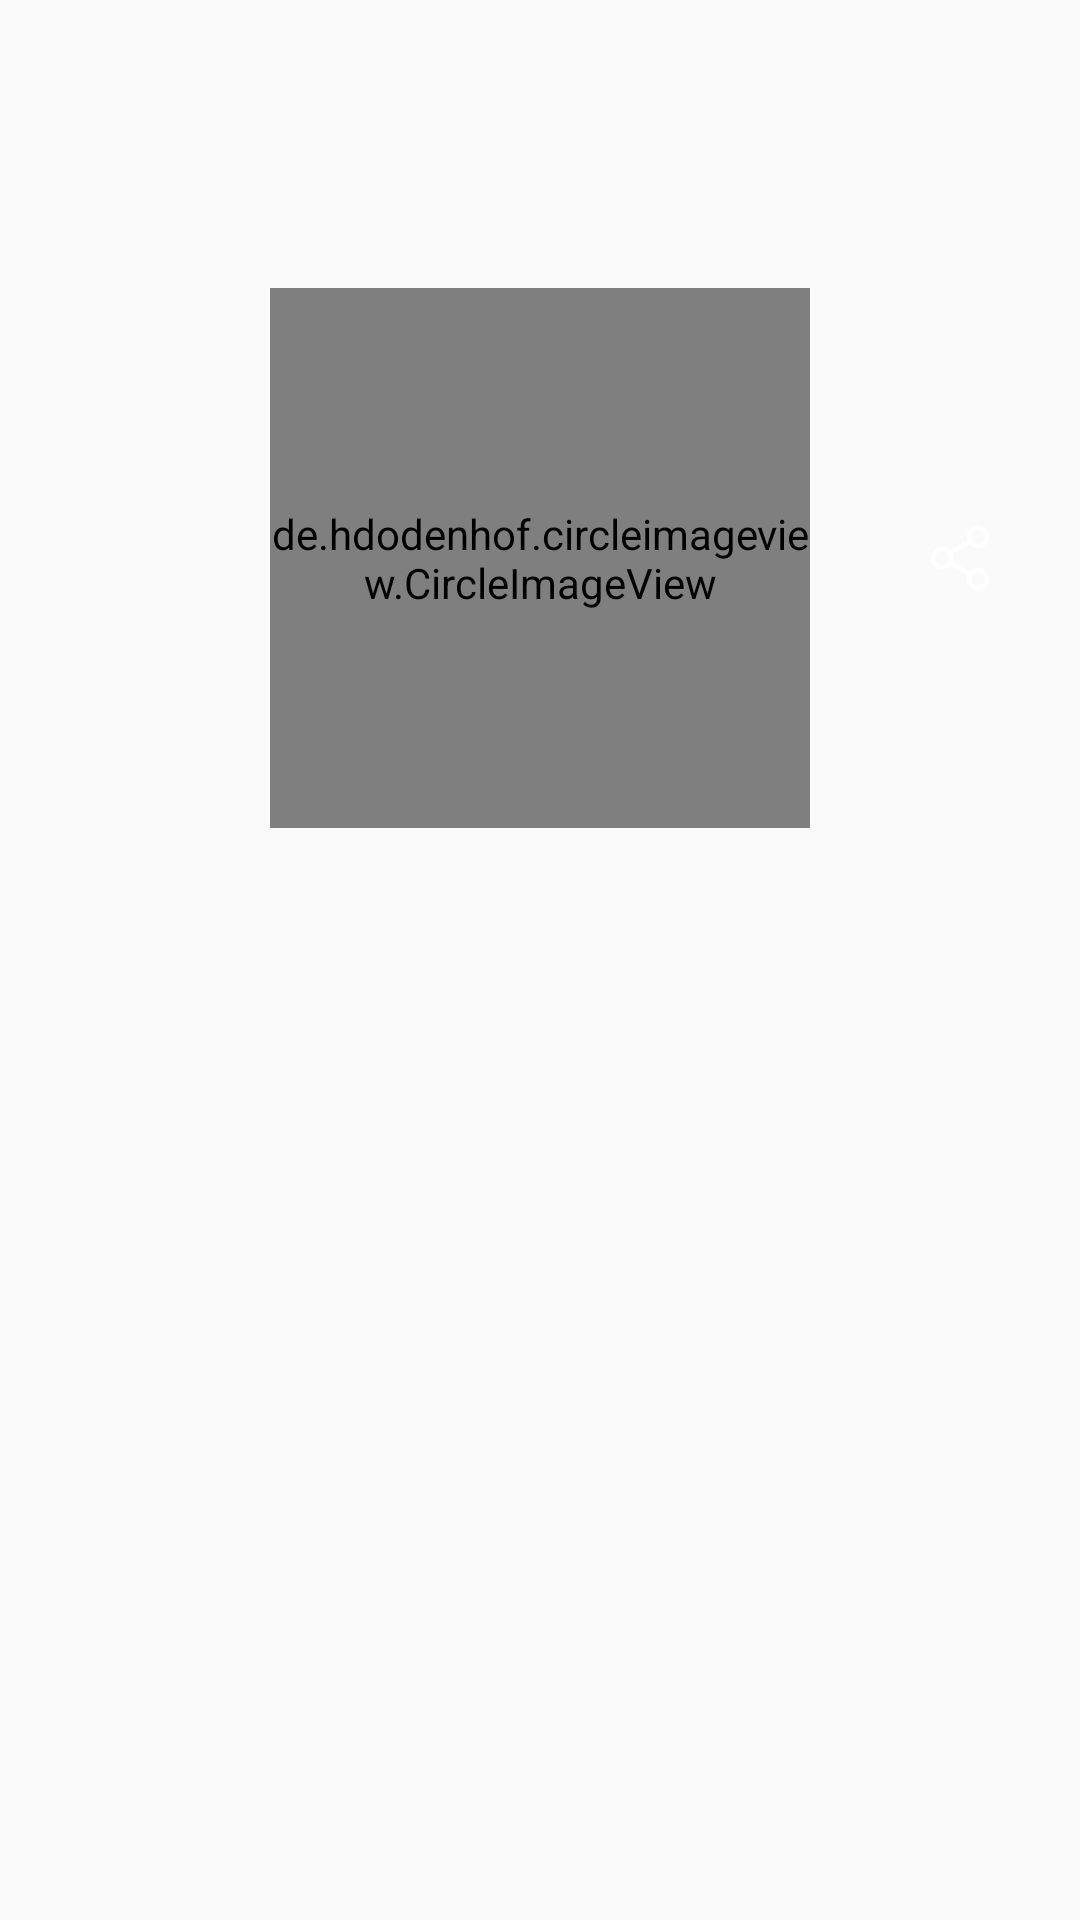

Layout XML and referenced resources for this Android screen:
<!-- AndroidManifest.xml: application theme Theme.Marvel -->
<!-- res/layout/image_box.xml -->
<?xml version="1.0" encoding="utf-8"?>
<androidx.constraintlayout.widget.ConstraintLayout xmlns:android="http://schemas.android.com/apk/res/android"
    xmlns:app="http://schemas.android.com/apk/res-auto"
    xmlns:tools="http://schemas.android.com/tools"
    android:layout_width="match_parent"
    android:layout_height="wrap_content">

    <de.hdodenhof.circleimageview.CircleImageView
        android:id="@+id/circleImage"
        android:layout_width="@dimen/image_detail_size"
        android:layout_height="@dimen/image_detail_size"
        android:layout_marginTop="@dimen/margin_96"
        app:layout_constraintEnd_toEndOf="parent"
        app:layout_constraintStart_toStartOf="parent"
        app:layout_constraintTop_toTopOf="parent"
        tools:background="@color/white" />

    <androidx.appcompat.widget.AppCompatImageView
        android:id="@+id/favoriteIcon"
        android:layout_width="@dimen/ic_size"
        android:layout_height="@dimen/ic_size"
        android:src="@drawable/ic_favorite"
        android:tint="@color/white"
        app:layout_constraintBottom_toBottomOf="@+id/circleImage"
        app:layout_constraintEnd_toStartOf="@+id/circleImage"
        app:layout_constraintStart_toStartOf="parent"
        app:layout_constraintTop_toTopOf="@+id/circleImage" />

    <androidx.appcompat.widget.AppCompatImageView
        android:id="@+id/shareIcon"
        android:layout_width="@dimen/ic_size"
        android:layout_height="@dimen/ic_size"
        android:layout_marginStart="@dimen/margin_10"
        android:src="@drawable/ic_share"
        app:layout_constraintBottom_toBottomOf="@+id/circleImage"
        app:layout_constraintEnd_toEndOf="parent"
        app:layout_constraintStart_toEndOf="@+id/circleImage"
        app:layout_constraintTop_toTopOf="@+id/circleImage" />

    <androidx.appcompat.widget.AppCompatTextView
        android:id="@+id/name"
        style="@style/Roboto.Medium.White.26"
        android:layout_width="match_parent"
        android:layout_height="wrap_content"
        android:layout_marginTop="@dimen/margin_20"
        android:ellipsize="end"
        android:gravity="center"
        android:maxLines="2"
        app:layout_constraintEnd_toEndOf="parent"
        app:layout_constraintStart_toStartOf="parent"
        app:layout_constraintTop_toBottomOf="@+id/circleImage"
        tools:text="Iron Man" />

</androidx.constraintlayout.widget.ConstraintLayout>
<!-- resources referenced by this layout -->
<resources>
  <color name="white">#FFFFFF</color>
  <dimen name="ic_size">24dp</dimen>
  <dimen name="image_detail_size">180dp</dimen>
  <dimen name="margin_10">10dp</dimen>
  <dimen name="margin_20">20dp</dimen>
  <dimen name="margin_96">96dp</dimen>
  <!-- drawable ic_share (drawable) -->
  <vector xmlns:android="http://schemas.android.com/apk/res/android"
      android:width="24dp"
      android:height="24dp"
      android:viewportWidth="24"
      android:viewportHeight="24">
    <path
        android:pathData="M0,0h24v24h-24z"
        android:strokeAlpha="0"
        android:fillColor="#8e3636"
        android:fillAlpha="0"/>
    <path
        android:pathData="M18,22a3,3 0,1 0,-3 -3A3,3 0,0 0,18 22Z"
        android:strokeAlpha="0.8"
        android:strokeLineJoin="round"
        android:strokeWidth="1.5"
        android:fillColor="#00000000"
        android:strokeColor="#fff"
        android:fillAlpha="0.8"
        android:strokeLineCap="round"/>
    <path
        android:pathData="M18,8a3,3 0,1 0,-3 -3A3,3 0,0 0,18 8Z"
        android:strokeAlpha="0.8"
        android:strokeLineJoin="round"
        android:strokeWidth="1.5"
        android:fillColor="#00000000"
        android:strokeColor="#fff"
        android:fillAlpha="0.8"
        android:strokeLineCap="round"/>
    <path
        android:pathData="M6,15a3,3 0,1 0,-3 -3A3,3 0,0 0,6 15Z"
        android:strokeAlpha="0.8"
        android:strokeLineJoin="round"
        android:strokeWidth="1.5"
        android:fillColor="#00000000"
        android:strokeColor="#fff"
        android:fillAlpha="0.8"
        android:strokeLineCap="round"/>
    <path
        android:pathData="M15.5,6.5l-7,4"
        android:strokeAlpha="0.8"
        android:strokeWidth="1.5"
        android:fillColor="#00000000"
        android:strokeColor="#fff"
        android:fillAlpha="0.8"/>
    <path
        android:pathData="M8.5,13.5l7,4"
        android:strokeAlpha="0.8"
        android:strokeWidth="1.5"
        android:fillColor="#00000000"
        android:strokeColor="#fff"
        android:fillAlpha="0.8"/>
  </vector>
  <style name="Roboto.Medium.White.26" parent="Roboto.Medium">
          <item name="android:textColor">@color/white</item>
          <item name="android:textSize">26sp</item>
      </style>
  <style name="Theme.Marvel" parent="Theme.AppCompat.Light.NoActionBar">
          <item name="colorAccent">@color/white</item>
          <item name="android:windowLightStatusBar">false</item>
          <item name="android:statusBarColor">@color/red</item>
      </style>
  <style name="Roboto.Medium">
          <item name="android:fontFamily">@font/roboto_medium</item>
      </style>
  <color name="red">#ED1D24</color>
</resources>
